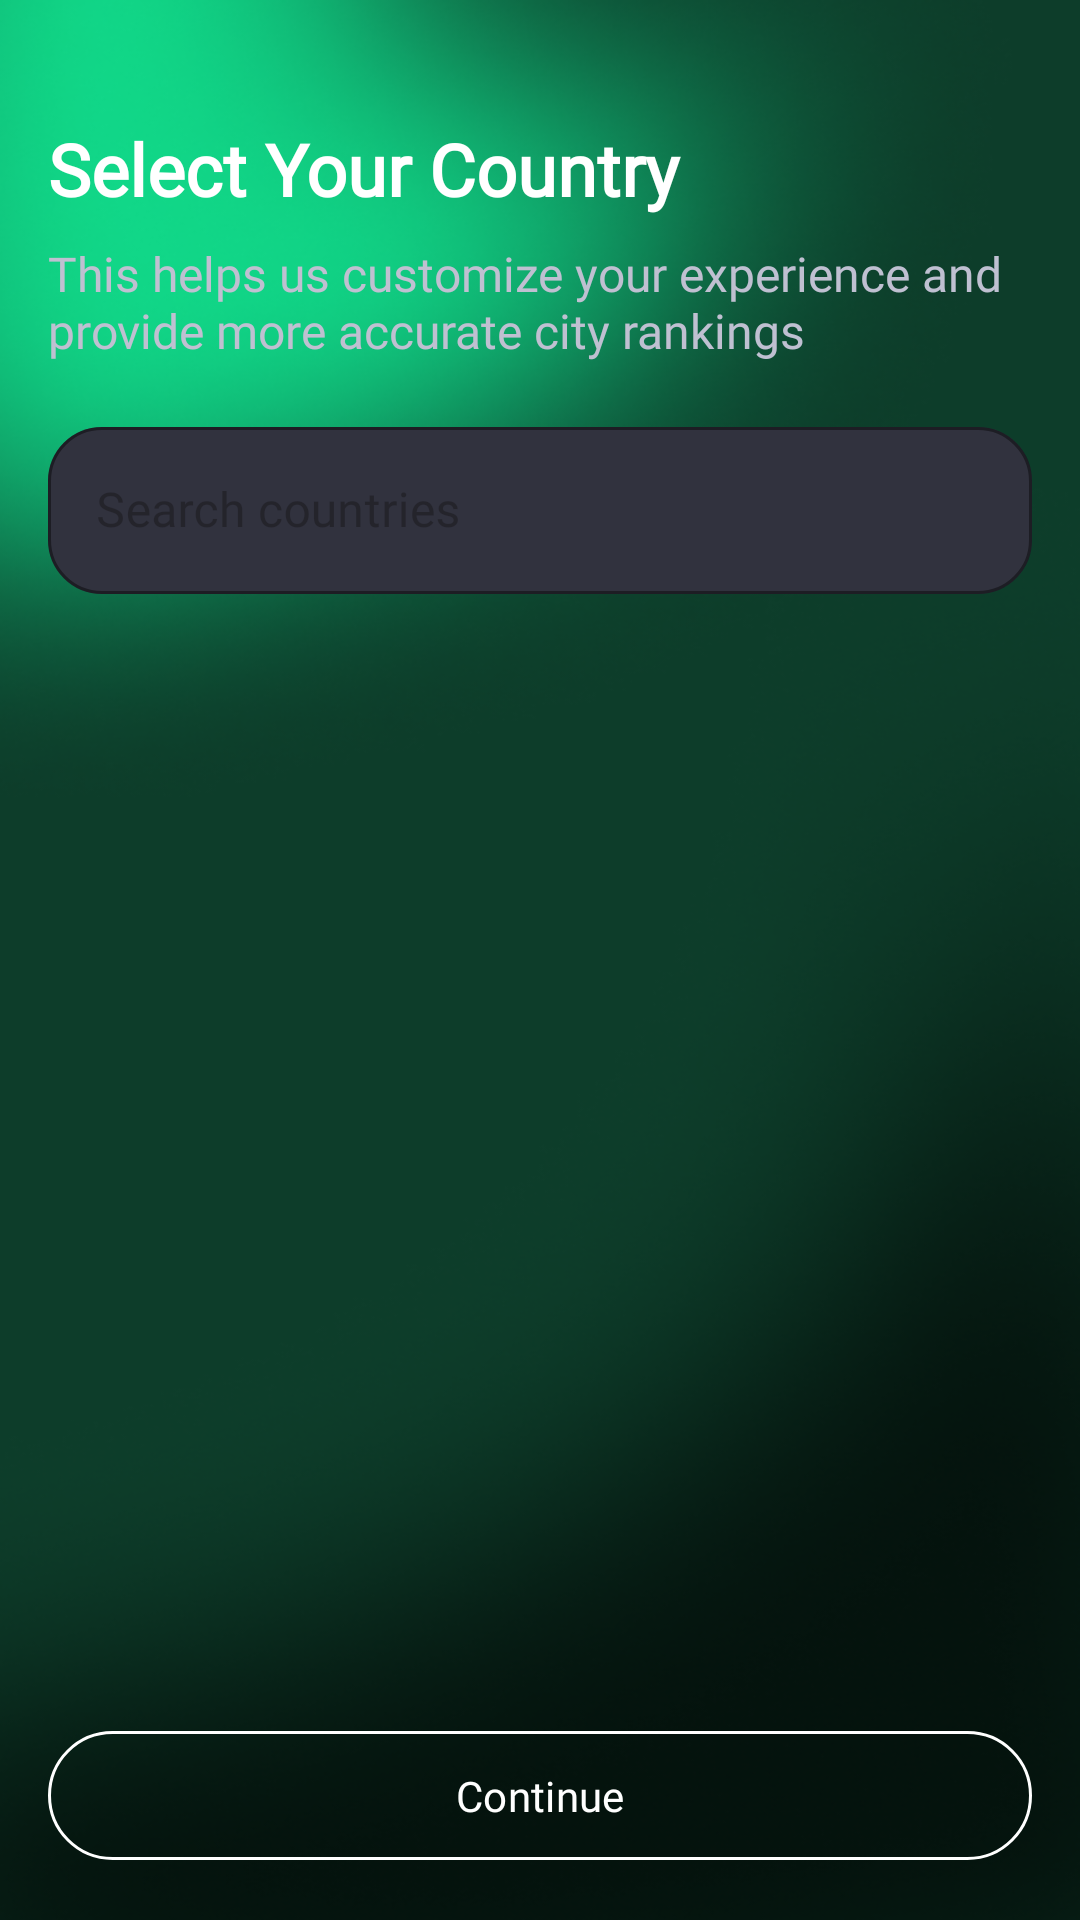

Layout XML and referenced resources for this Android screen:
<!-- AndroidManifest.xml: application theme Theme.UrbanScore -->
<!-- res/layout/fragment_country_selection.xml -->
<?xml version="1.0" encoding="utf-8"?>
<androidx.constraintlayout.widget.ConstraintLayout
    xmlns:android="http://schemas.android.com/apk/res/android"
    xmlns:app="http://schemas.android.com/apk/res-auto"
    xmlns:tools="http://schemas.android.com/tools"
    android:layout_width="match_parent"
    android:layout_height="match_parent"
    android:padding="16dp">

    <TextView
        android:id="@+id/tvTitle"
        android:layout_width="match_parent"
        android:layout_height="wrap_content"
        android:text="Select Your Country"
        android:textSize="24sp"
        android:textStyle="bold"
        android:textColor="@color/white"
        android:fontFamily="@font/montserrat_alternates_black"
        android:layout_marginTop="24dp"
        app:layout_constraintTop_toTopOf="parent"
        app:layout_constraintStart_toStartOf="parent"
        app:layout_constraintEnd_toEndOf="parent" />

    <TextView
        android:id="@+id/tvSubtitle"
        android:layout_width="match_parent"
        android:layout_height="wrap_content"
        android:text="This helps us customize your experience and provide more accurate city rankings"
        android:textSize="16sp"
        android:textColor="@color/primary_light"
        android:fontFamily="@font/montserrat_alternates_regular"
        android:layout_marginTop="8dp"
        app:layout_constraintTop_toBottomOf="@id/tvTitle"
        app:layout_constraintStart_toStartOf="parent"
        app:layout_constraintEnd_toEndOf="parent" />

    
    <com.google.android.material.textfield.TextInputLayout
        android:id="@+id/searchLayout"
        android:layout_width="match_parent"
        android:layout_height="wrap_content"
        android:layout_marginTop="16dp"
        app:boxBackgroundColor="@color/primary_gray"
        app:boxStrokeColor="@color/primary_purple"
        app:hintTextColor="@color/white"
        app:startIconDrawable="@drawable/ic_search_basic"
        app:startIconTint="@color/white"
        app:endIconMode="clear_text"
        app:endIconTint="@color/white"
        app:boxCornerRadiusBottomEnd="18dp"
        app:boxCornerRadiusTopStart="18dp"
        app:boxCornerRadiusTopEnd="18dp"
        app:boxCornerRadiusBottomStart="18dp"
        style="@style/Widget.MaterialComponents.TextInputLayout.OutlinedBox"
        app:layout_constraintTop_toBottomOf="@id/tvSubtitle"
        app:layout_constraintStart_toStartOf="parent"
        app:layout_constraintEnd_toEndOf="parent">

        <com.google.android.material.textfield.TextInputEditText
            android:id="@+id/etSearch"
            android:layout_width="match_parent"
            android:layout_height="wrap_content"
            android:hint="Search countries"
            android:textColor="@color/white"
            android:textColorHint="@color/primary_light"
            android:fontFamily="@font/montserrat_alternates_regular"
            android:maxLines="1"
            android:inputType="text"
            android:imeOptions="actionDone"/>
    </com.google.android.material.textfield.TextInputLayout>

    
    <FrameLayout
        android:id="@+id/listContainer"
        android:layout_width="match_parent"
        android:layout_height="0dp"
        android:layout_marginTop="16dp"
        android:layout_marginBottom="16dp"
        app:layout_constraintTop_toBottomOf="@id/searchLayout"
        app:layout_constraintBottom_toTopOf="@id/tvError"
        app:layout_constraintStart_toStartOf="parent"
        app:layout_constraintEnd_toEndOf="parent">

        
        <androidx.recyclerview.widget.RecyclerView
            android:id="@+id/recyclerViewCountries"
            android:layout_width="match_parent"
            android:layout_height="match_parent"
            android:clipToPadding="false"
            android:paddingBottom="16dp"/>

    </FrameLayout>

    <TextView
        android:id="@+id/tvError"
        android:layout_width="match_parent"
        android:layout_height="wrap_content"
        android:text="Please select your country to continue"
        android:textColor="#FFA0A0"
        android:textSize="14sp"
        android:visibility="gone"
        android:fontFamily="@font/montserrat_alternates_bold"
        android:layout_marginBottom="8dp"
        app:layout_constraintBottom_toTopOf="@id/btnContinue"
        app:layout_constraintStart_toStartOf="parent"
        app:layout_constraintEnd_toEndOf="parent" />

    <ProgressBar
        android:id="@+id/progressBar"
        android:layout_width="wrap_content"
        android:layout_height="wrap_content"
        android:visibility="gone"
        app:layout_constraintBottom_toBottomOf="@id/btnContinue"
        app:layout_constraintEnd_toEndOf="@id/btnContinue"
        app:layout_constraintStart_toStartOf="@id/btnContinue"
        app:layout_constraintTop_toTopOf="@id/btnContinue" />

    <com.google.android.material.button.MaterialButton
        android:id="@+id/btnContinue"
        android:layout_width="match_parent"
        android:layout_height="wrap_content"
        android:text="Continue"
        android:padding="12dp"
        android:textSize="14sp"
        app:strokeWidth="1dp"
        app:strokeColor="@color/white"
        android:fontFamily="@font/montserrat_alternates_regular"
        app:backgroundTint="#0060519B"
        app:layout_constraintBottom_toBottomOf="parent"
        app:layout_constraintStart_toStartOf="parent"
        app:layout_constraintEnd_toEndOf="parent" />

</androidx.constraintlayout.widget.ConstraintLayout>
<!-- resources referenced by this layout -->
<resources>
  <color name="primary_gray">#31323e</color>
  <color name="primary_light">#bfc0d1</color>
  <color name="primary_purple">#60519b</color>
  <color name="white">#FFFFFF</color>
  <style name="Theme.UrbanScore" parent="Base.Theme.UrbanScore" />
  <style name="Base.Theme.UrbanScore" parent="Theme.Material3.DayNight.NoActionBar">
          
          
          <item name="android:statusBarColor">@android:color/transparent</item>
          <item name="android:navigationBarColor">@android:color/transparent</item>
          <item name="android:windowLightStatusBar">false</item>
          <item name="android:windowBackground">@drawable/appmainbg</item>
      </style>
  <!-- drawable appmainbg: png bitmap (drawable, 205104 bytes) -->
</resources>
